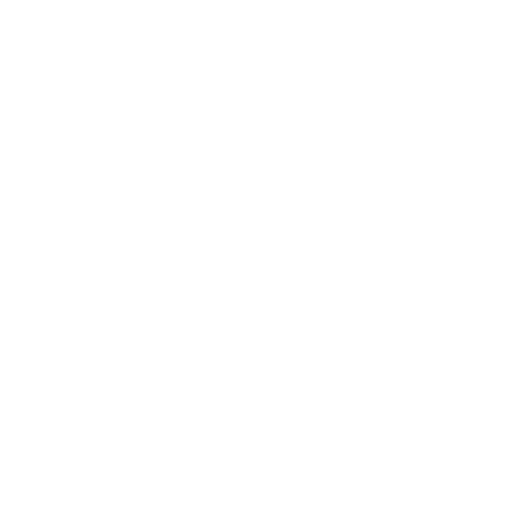
t = 0.00 s
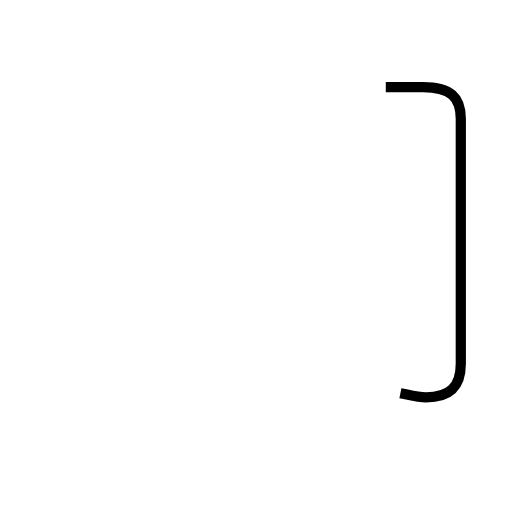
t = 1.23 s
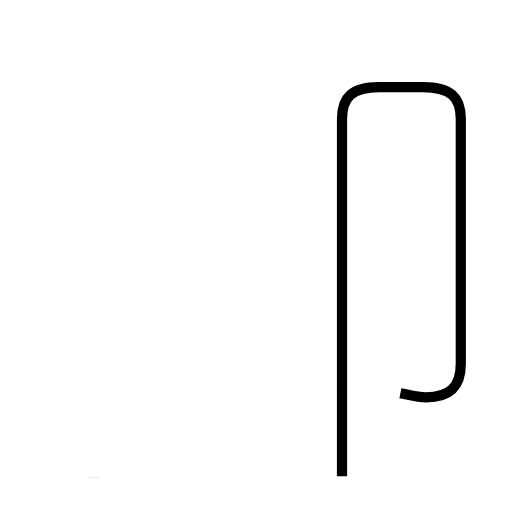
t = 2.47 s
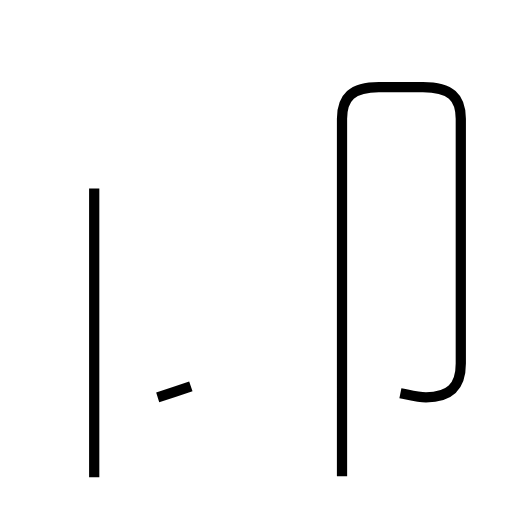
t = 3.41 s
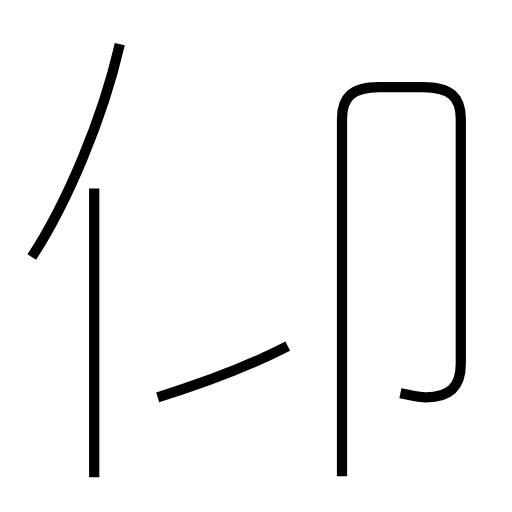
t = 4.40 s
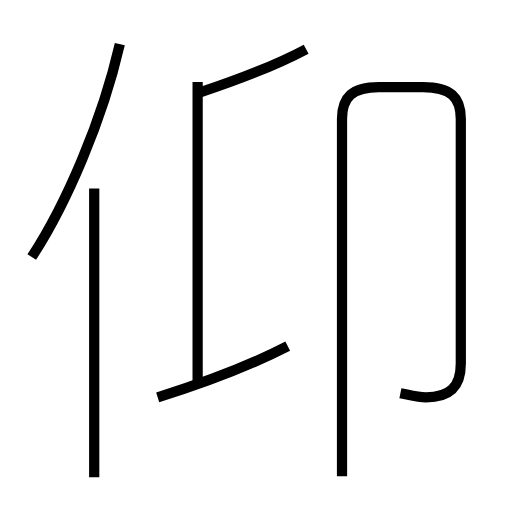
t = 5.62 s

The animated SVG that drew these frames (rendered in a browser with its animation timeline set to each time). Animation: 6 SMIL elements (animate=6); one cycle of 5.62 s.

<?xml version='1.0' encoding='utf-8'?>
<svg viewBox="0.0 -6.0 50.0 50.0" version="1.1" xmlns="http://www.w3.org/2000/svg"><rect x="-1000" y="-1000" width="2000" height="2000" stroke="white" fill="white" /><g style="fill:none;stroke:#000000;stroke-width:1"><path d="M 39.1 -5.6 C 40.1 -5.4 40.8 -5.2 41.6 -5.2 C 43.9 -5.2 45.0 -6.2 45.0 -8.5 L 45.0 -32.4 C 45.0 -34.5 44.0 -35.5 41.3 -35.5 L 37.0 -35.5 C 34.4 -35.5 33.4 -34.5 33.4 -32.4 L 33.4 2.5 " transform="translate(0.0 38.0)" stroke-dasharray="82.19293389572437" stroke-dashoffset="82.19293389572437"><animate attributeName="stroke-dashoffset" from="82.19293389572437" to="0" dur="2.465788016871731s" begin="0s" fill="freeze" /></path><path d="M 9.2 2.6 L 9.2 -25.6 " transform="translate(0.0 38.0)" stroke-dasharray="28.200000000000003" stroke-dashoffset="28.200000000000003"><animate attributeName="stroke-dashoffset" from="28.200000000000003" to="0" dur="0.8460000000000001s" begin="2.465788016871731s" fill="freeze" /></path><path d="M 15.4 -5.2 C 19.9 -6.6 24.4 -8.3 28.1 -10.2 " transform="translate(0.0 38.0)" stroke-dasharray="13.664958749264086" stroke-dashoffset="13.664958749264086"><animate attributeName="stroke-dashoffset" from="13.664958749264086" to="0" dur="0.40994876247792256s" begin="3.311788016871731s" fill="freeze" /></path><path d="M 3.1 -18.9 C 6.5 -24.1 10.0 -32.3 11.7 -39.7 " transform="translate(0.0 38.0)" stroke-dasharray="22.608508192369868" stroke-dashoffset="22.608508192369868"><animate attributeName="stroke-dashoffset" from="22.608508192369868" to="0" dur="0.678255245771096s" begin="3.7217367793496536s" fill="freeze" /></path><path d="M 19.3 -6.5 L 19.3 -36.0 " transform="translate(0.0 38.0)" stroke-dasharray="29.5" stroke-dashoffset="29.5"><animate attributeName="stroke-dashoffset" from="29.5" to="0" dur="0.885s" begin="4.399992025120749s" fill="freeze" /></path><path d="M 19.6 -35.0 C 23.2 -36.2 26.9 -37.6 29.9 -39.2" transform="translate(0.0 38.0)" stroke-dasharray="11.135885414487246" stroke-dashoffset="11.135885414487246"><animate attributeName="stroke-dashoffset" from="11.135885414487246" to="0" dur="0.33407656243461736s" begin="5.284992025120749s" fill="freeze" /></path></g></svg>
